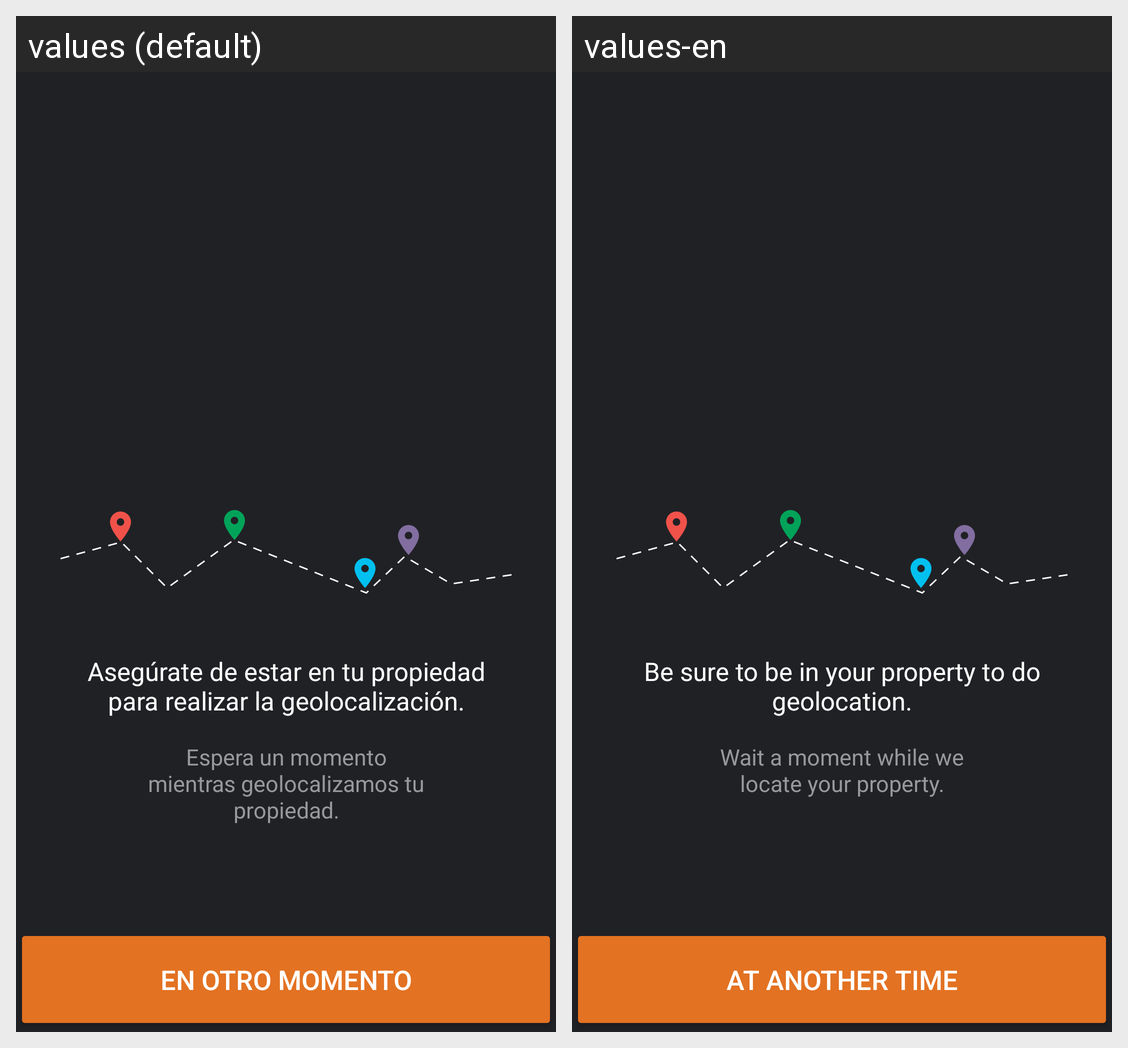

Translations of the strings shown on this Android screen, per locale in the grid:
Android screen res/layout/geo_loading.xml rendered under 2 locales, left to right: values (default), values-en. Device: Nexus 5 (rendered at 1080×1920; each locale shown at half size, 540×960, under a caption strip naming it); theme AppTheme.
Strings drawn on this screen, with the default value and each locale's value (text and hints the layout hard-codes, and strings that could not be matched under every locale, appear in the picture but are not listed):

not_now_button
  values: En otro momento
  values-en: At another time

make_sure_you_are_home_while_locate
  values: Asegúrate de estar en tu propiedad para realizar la geolocalización.
  values-en: Be sure to be in your property to do geolocation.

wait_a_moment_while_we_locate_your_home
  values: Espera un momento mientras geolocalizamos tu propiedad.
  values-en: Wait a moment while we locate your property.
